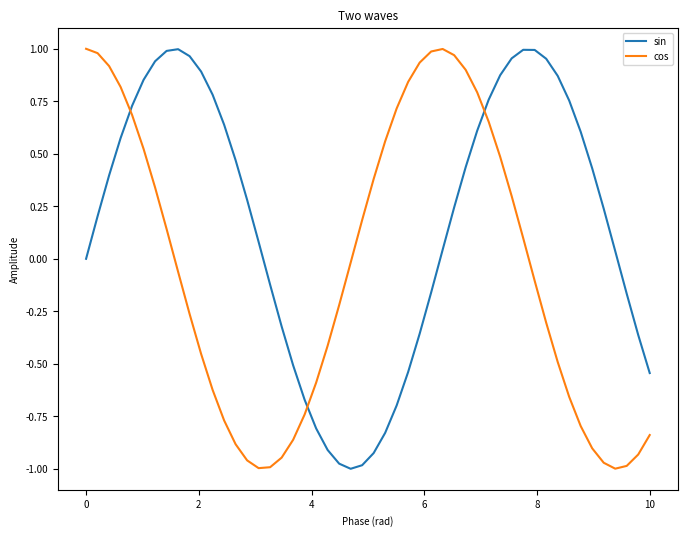

Recreate this plot in Python.
import numpy as np
import matplotlib.pyplot as plt

BASE_FONT = 7
plt.rcParams['font.size'] = BASE_FONT

x = np.linspace(0, 10, 50)
fig, ax = plt.subplots(figsize=(8, 6))
ax.plot(x, np.sin(x), label='sin')
ax.plot(x, np.cos(x), label='cos')
ax.set_xlabel('Phase (rad)')
ax.set_ylabel('Amplitude')
ax.set_title('Two waves')
ax.legend()
fig.savefig('wave.png', dpi=300)
